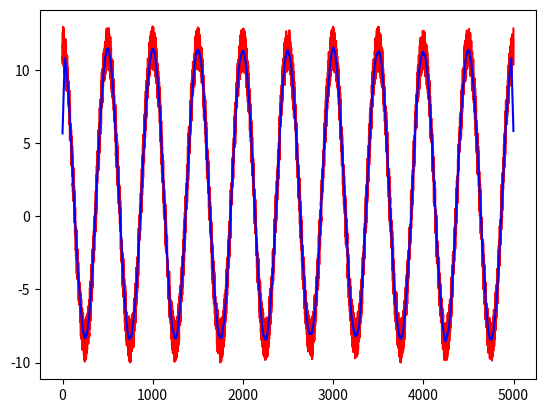

Source code (Python):
import numpy as np
import matplotlib.pyplot as plt
import scipy


noOfDataPoints = 5000
noOfOscillations = 10
amplitude = 10

# Create a sin shaped signal
xValues = np.linspace(0, 2*np.pi*noOfOscillations, noOfDataPoints )
yValues = amplitude * np.cos(xValues)

# add noise to the signal

noiseAmplitude = 3

randomNoise = noiseAmplitude * np.random.rand(noOfDataPoints)
yValues_noisy = yValues + randomNoise

# filter the signal
filterSize = 50
kernel = 1/filterSize * np.ones(filterSize)
filtered = scipy.signal.convolve(yValues_noisy, kernel, mode='same')

plt.figure()
plt.plot(yValues_noisy, 'r')
plt.plot(filtered, 'b')